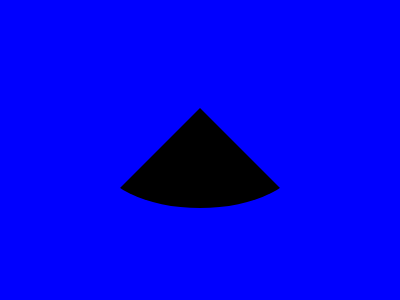

Here is a drawing made with CSS. Write the source that renders it.

<!DOCTYPE html>
<html lang="en">
<head>
    <meta charset="UTF-8">
    <meta http-equiv="X-UA-Compatible" content="IE=edge">
    <meta name="viewport" content="width=device-width, initial-scale=1.0">
    <title>Document</title>
</head>
<body>
    <div class="outer">
        <div class="inner"></div>
    </div>
    <style>
        body {
            height: 100vh;
            background-color: blue;
            display: flex;
        }
        .outer {
            margin: auto;
            border-bottom: 100px solid #000;
            border-left: 100px solid transparent;
            border-right: 100px solid transparent;
            border-bottom-left-radius: 50%;
            border-bottom-right-radius: 50%;
        }
    </style>
</body>
</html>
